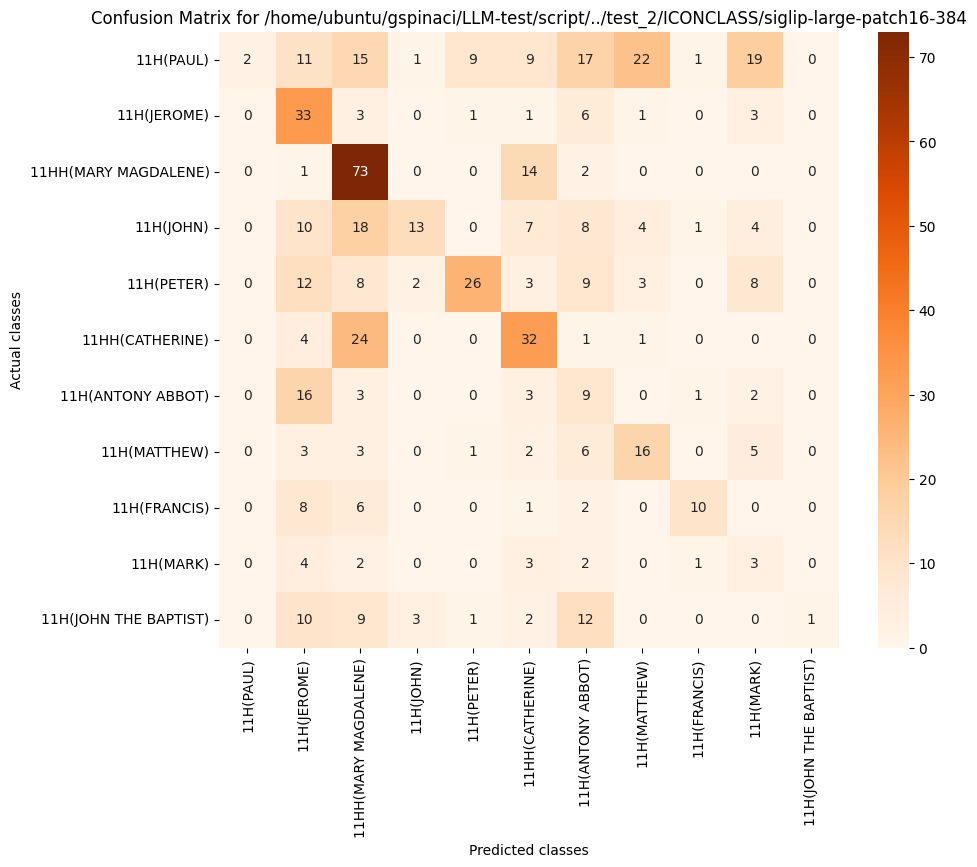

The table this chart was drawn from, first rows:
, 11H(PAUL), 11H(JEROME), 11HH(MARY MAGDALENE), 11H(JOHN), 11H(PETER), 11HH(CATHERINE), 11H(ANTONY ABBOT), 11H(MATTHEW), 11H(FRANCIS), 11H(MARK), 11H(JOHN THE BAPTIST)
11H(PAUL), 2, 11, 15, 1, 9, 9, 17, 22, 1, 19, 0
11H(JEROME), 0, 33, 3, 0, 1, 1, 6, 1, 0, 3, 0
11HH(MARY MAGDALENE), 0, 1, 73, 0, 0, 14, 2, 0, 0, 0, 0
11H(JOHN), 0, 10, 18, 13, 0, 7, 8, 4, 1, 4, 0
11H(PETER), 0, 12, 8, 2, 26, 3, 9, 3, 0, 8, 0
11HH(CATHERINE), 0, 4, 24, 0, 0, 32, 1, 1, 0, 0, 0
11H(ANTONY ABBOT), 0, 16, 3, 0, 0, 3, 9, 0, 1, 2, 0
11H(MATTHEW), 0, 3, 3, 0, 1, 2, 6, 16, 0, 5, 0
11H(FRANCIS), 0, 8, 6, 0, 0, 1, 2, 0, 10, 0, 0
11H(MARK), 0, 4, 2, 0, 0, 3, 2, 0, 1, 3, 0
11H(JOHN THE BAPTIST), 0, 10, 9, 3, 1, 2, 12, 0, 0, 0, 1
